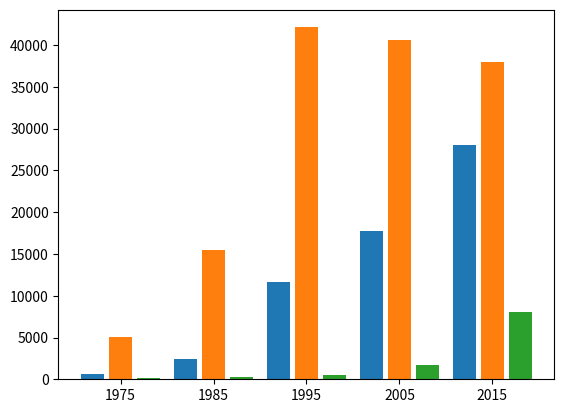

The script that saved this image:
# 아시아 국가(kr, jp, ch)의 1인당 국민 소득을 비교
# 연도별로 각 국가의 막대그래프가 하나씩 나타나도록 작성 => 다중 막대 그래프

import matplotlib.pyplot as plt
import numpy as np

years = [1975, 1985, 1995, 2005, 2015]
ko = [650, 2450, 11600, 17700, 28000]
jp = [5100, 15500, 42130, 40560, 38000]
ch = [200, 295, 540, 1760, 8000]

# x_years = range(len(years))
x_years = np.arange(len(years))     # 5개의 실수 범위 값 생성
plt.bar(x_years-0.3, ko, width=0.25)
plt.bar(x_years+0.0, jp, width=0.25)
plt.bar(x_years+0.3, ch, width=0.25)

plt.xticks(x_years, years)

plt.show()